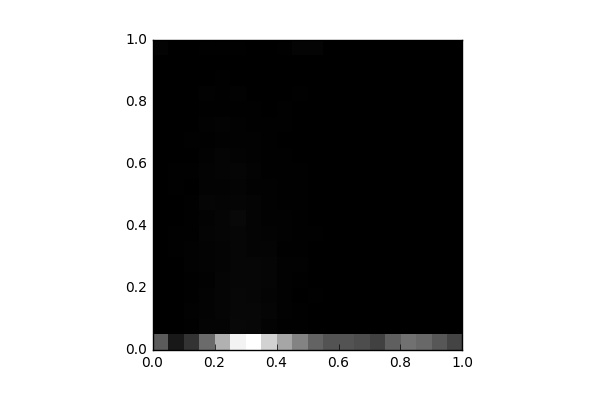

Source data for this figure (header and first rows):
, 0, 1, 2, 3, 4, 5, 6, 7, 8, 9, 10, 11, 12, 13, 14, 15, 16, 17, 18, 19
0, 1546, 0.0, 10.0, 14.0, 11.0, 6.0, 6.0, 9.0, 7.0, 2.0, 8.0, 9.0, 10.0, 8.0, 8.0, 4.0, 2.0, 0.0, 4.0, 64.0
1, 416.0, 9.0, 6.0, 8.0, 12.0, 16.0, 20.0, 22.0, 14.0, 6.0, 24.0, 17.0, 8.0, 12.0, 14.0, 5.0, 4.0, 9.0, 0.0, 0.0
2, 874.0, 27.0, 49.0, 32.0, 28.0, 38.0, 39.0, 27.0, 26.0, 30.0, 13.0, 30.0, 12.0, 18.0, 16.0, 14.0, 9.0, 6.0, 0.0, 6.0
3, 1826, 78.0, 58.0, 55.0, 37.0, 66.0, 62.0, 78.0, 51.0, 88.0, 63.0, 51.0, 48.0, 24.0, 35.0, 28.0, 36.0, 12.0, 14.0, 17.0
4, 3007, 78.0, 88.0, 100.0, 93.0, 76.0, 83.0, 85.0, 99.0, 78.0, 55.0, 72.0, 71.0, 44.0, 51.0, 23.0, 23.0, 17.0, 9.0, 18.0
5, 4135, 139.0, 132.0, 125.0, 115.0, 116.0, 107.0, 112.0, 139.0, 101.0, 77.0, 89.0, 67.0, 49.0, 35.0, 20.0, 34.0, 12.0, 12.0, 24.0
6, 4341, 135.0, 123.0, 103.0, 115.0, 107.0, 80.0, 84.0, 77.0, 74.0, 39.0, 54.0, 39.0, 36.0, 33.0, 18.0, 8.0, 13.0, 6.0, 10.0
7, 3563, 65.0, 87.0, 76.0, 90.0, 86.0, 75.0, 61.0, 35.0, 44.0, 40.0, 30.0, 26.0, 30.0, 18.0, 15.0, 14.0, 7.0, 6.0, 5.0
8, 2822, 26.0, 46.0, 37.0, 44.0, 49.0, 31.0, 36.0, 50.0, 29.0, 31.0, 27.0, 31.0, 12.0, 17.0, 19.0, 14.0, 4.0, 8.0, 27.0
9, 2246, 17.0, 23.0, 15.0, 24.0, 34.0, 20.0, 21.0, 20.0, 19.0, 26.0, 20.0, 10.0, 11.0, 16.0, 8.0, 18.0, 6.0, 6.0, 68.0
10, 1691, 8.0, 12.0, 19.0, 8.0, 4.0, 12.0, 23.0, 7.0, 7.0, 2.0, 6.0, 7.0, 3.0, 2.0, 2.0, 4.0, 4.0, 4.0, 68.0
11, 1411, 7.0, 2.0, 4.0, 2.0, 2.0, 2.0, 2.0, 2.0, 0.0, 0.0, 4.0, 6.0, 0.0, 2.0, 0.0, 2.0, 0.0, 0.0, 8.0
12, 1416, 4.0, 2.0, 3.0, 2.0, 0.0, 0.0, 1.0, 2.0, 2.0, 0.0, 1.0, 0.0, 0.0, 2.0, 0.0, 2.0, 0.0, 0.0, 0.0
13, 1321, 4.0, 0.0, 0.0, 0.0, 2.0, 0.0, 2.0, 2.0, 2.0, 0.0, 0.0, 2.0, 0.0, 0.0, 0.0, 0.0, 0.0, 0.0, 0.0
14, 1116, 1.0, 2.0, 0.0, 0.0, 0.0, 2.0, 0.0, 0.0, 0.0, 0.0, 0.0, 0.0, 0.0, 0.0, 0.0, 0.0, 0.0, 0.0, 0.0
15, 1612, 0.0, 0.0, 0.0, 2.0, 0.0, 0.0, 0.0, 0.0, 0.0, 0.0, 0.0, 0.0, 0.0, 0.0, 0.0, 0.0, 0.0, 0.0, 0.0
16, 1943, 2.0, 4.0, 0.0, 0.0, 0.0, 1.0, 0.0, 0.0, 0.0, 0.0, 0.0, 0.0, 0.0, 0.0, 0.0, 0.0, 0.0, 0.0, 0.0
17, 1771, 4.0, 2.0, 2.0, 2.0, 4.0, 2.0, 0.0, 0.0, 0.0, 0.0, 0.0, 0.0, 0.0, 0.0, 0.0, 0.0, 0.0, 0.0, 0.0
18, 1489, 1.0, 4.0, 2.0, 2.0, 0.0, 2.0, 0.0, 0.0, 0.0, 0.0, 0.0, 1.0, 0.0, 0.0, 0.0, 0.0, 0.0, 0.0, 0.0
19, 1165, 0.0, 2.0, 0.0, 0.0, 0.0, 0.0, 0.0, 2.0, 0.0, 0.0, 0.0, 0.0, 0.0, 0.0, 0.0, 0.0, 0.0, 0.0, 0.0
